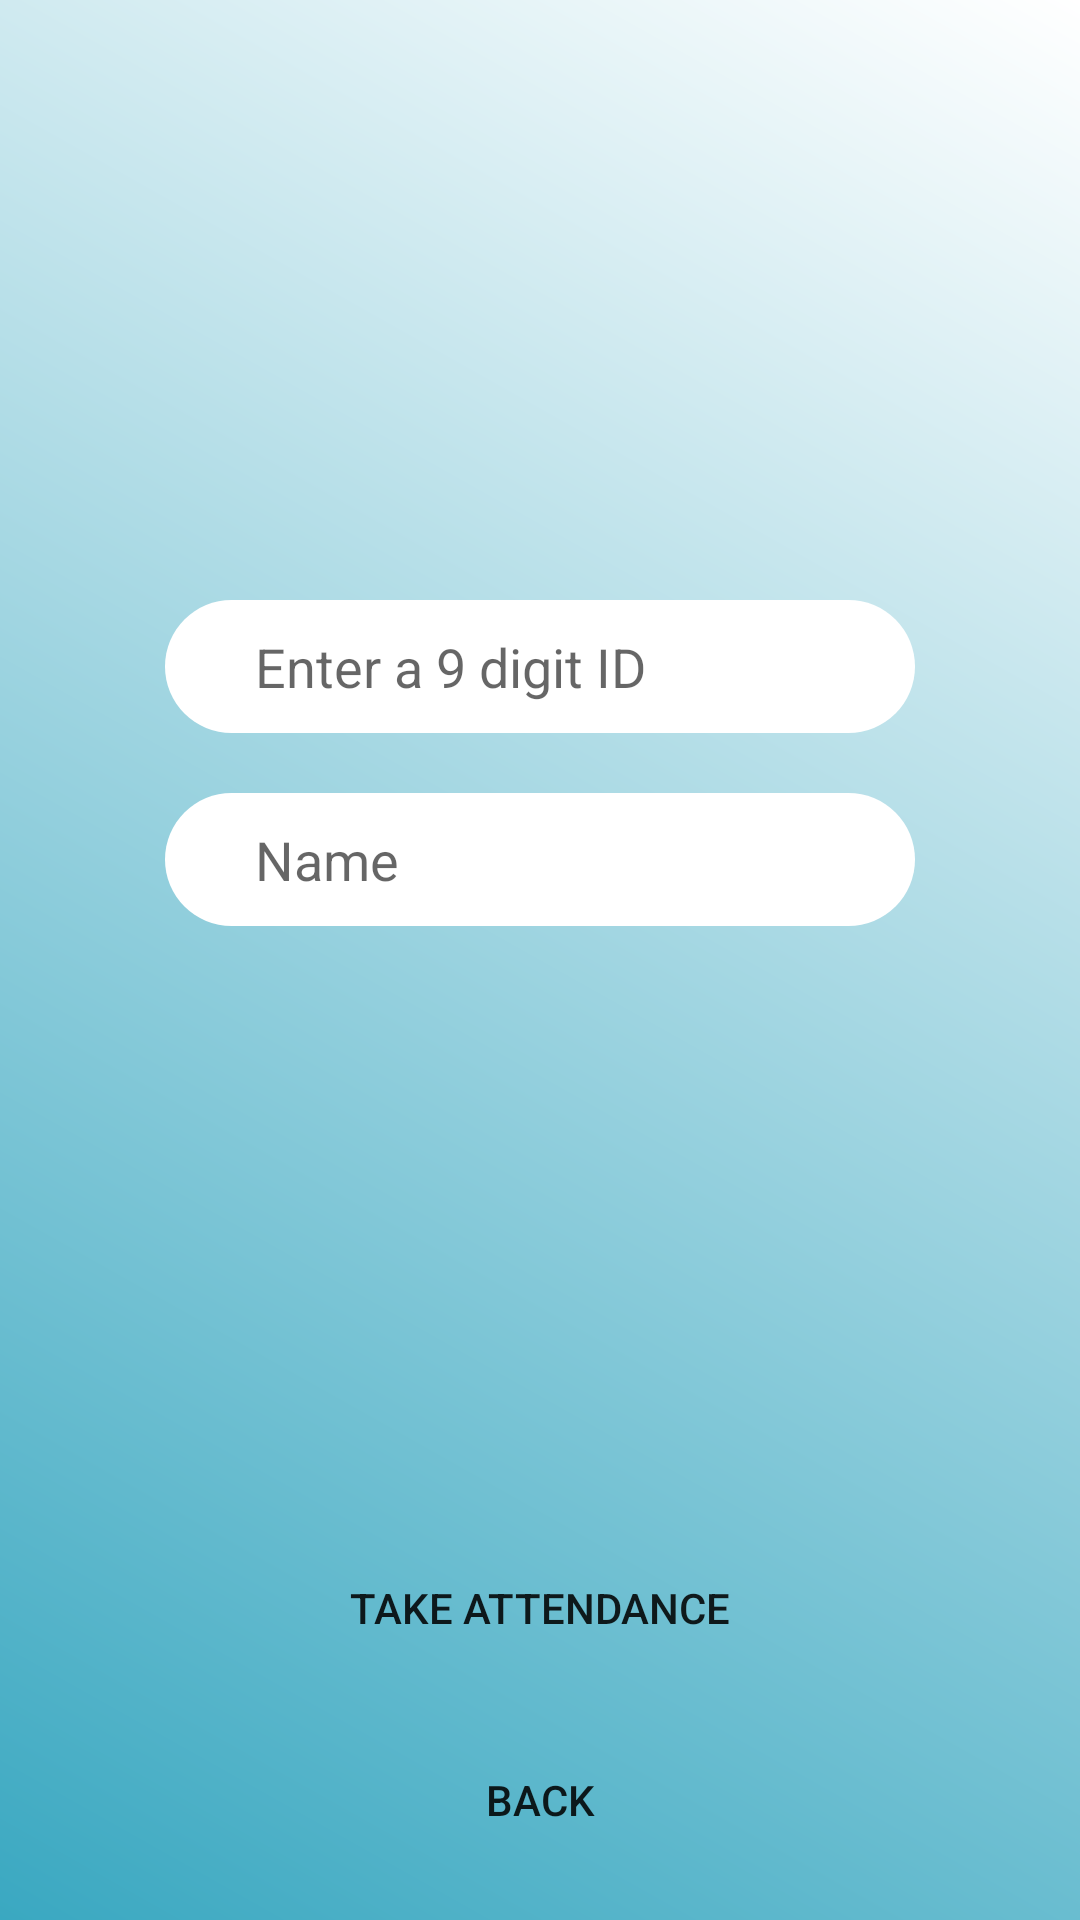

Produce the Android XML layout that renders to this screen, including the resource entries it uses.
<!-- AndroidManifest.xml: application theme Theme.CMPS297N_Attendance_Tracker -->
<!-- res/layout/activity_take_manual_attendance.xml -->
<?xml version="1.0" encoding="utf-8"?>
<androidx.constraintlayout.widget.ConstraintLayout xmlns:android="http://schemas.android.com/apk/res/android"
    xmlns:app="http://schemas.android.com/apk/res-auto"
    xmlns:tools="http://schemas.android.com/tools"
    android:layout_width="match_parent"
    android:layout_height="match_parent"
    tools:context=".Take_Manual_Attendance"
    android:background="@drawable/gradient_background">
    

    
    <EditText
        android:id="@+id/enter_id"
        android:layout_width="250sp"
        android:layout_height="wrap_content"
        app:layout_constraintTop_toTopOf="parent"
        app:layout_constraintStart_toStartOf="parent"
        app:layout_constraintEnd_toEndOf="parent"
        android:hint="Enter a 9 digit ID"
        android:inputType="number"
        android:digits="0123456789"
        android:background="@drawable/smooth_edge_text_views"
        android:padding="10dp"
        android:layout_marginTop="200dp"
        android:paddingStart="30dp"
        />
    
    <EditText
        android:id="@+id/enter_name"
        android:layout_width="250sp"
        android:layout_height="wrap_content"
        app:layout_constraintTop_toBottomOf="@id/enter_id"
        app:layout_constraintStart_toStartOf="parent"
        app:layout_constraintEnd_toEndOf="parent"
        android:hint="Name"
        android:background="@drawable/smooth_edge_text_views"
        android:padding="10dp"
        android:paddingStart="30dp"
        android:layout_marginTop="20dp"
        />

    
    <Button
        android:id="@+id/manual_attendance_button"
        android:layout_width="match_parent"
        android:layout_height="wrap_content"
        android:paddingHorizontal="50dp"
        app:layout_constraintBottom_toTopOf="@id/manual_attendance_Back"
        app:layout_constraintStart_toStartOf="parent"
        app:layout_constraintEnd_toEndOf="parent"
        android:layout_margin="16dp"
        android:text="Take Attendance"
        android:background="@drawable/smooth_edges_buttons"
        android:onClick="takeAttendance"
        />

    
    <Button
        android:id="@+id/manual_attendance_Back"
        android:layout_width="match_parent"
        android:layout_height="wrap_content"
        android:background="@drawable/smooth_edges_buttons"
        android:onClick="go_Back"
        android:paddingHorizontal="50dp"
        android:text="Back"
        android:layout_margin="16dp"
        app:layout_constraintBottom_toBottomOf="parent"
        tools:layout_editor_absoluteX="0dp" />


</androidx.constraintlayout.widget.ConstraintLayout>
<!-- resources referenced by this layout -->
<resources>
  <!-- drawable gradient_background (drawable) -->
  <?xml version="1.0" encoding="utf-8"?>
  <shape xmlns:android="http://schemas.android.com/apk/res/android"
      android:shape="rectangle">
      <gradient
          android:startColor="#3aa8c1"
          android:endColor="@color/white"
          android:angle="45" />
  </shape>
  <!-- drawable smooth_edge_text_views (drawable) -->
  <shape xmlns:android="http://schemas.android.com/apk/res/android">
  
  
      <solid android:color="@color/white" />
  
      <corners
          android:radius="5dp"
          android:topRightRadius="100dp"
          android:topLeftRadius="100dp"
          android:bottomLeftRadius="100dp"
          android:bottomRightRadius="100dp"
          />
  </shape>
  <!-- drawable smooth_edges_buttons (drawable) -->
  <?xml version="1.0" encoding="utf-8"?>
  <shape xmlns:android="http://schemas.android.com/apk/res/android"
      android:shape="rectangle" android:padding="10dp">
      <corners android:radius="10dp"/>
  
     
  
  </shape>
  <style name="Theme.CMPS297N_Attendance_Tracker" parent="Theme.MaterialComponents.DayNight.NoActionBar">
          
          <item name="colorPrimary">#000080</item>
          <item name="colorPrimaryVariant">@color/black</item>
          <item name="colorOnPrimary">@color/white</item>
          
          <item name="colorSecondary">@color/teal_200</item>
          <item name="colorSecondaryVariant">@color/teal_700</item>
          <item name="colorOnSecondary">@color/black</item>
          
          <item name="android:statusBarColor" tools:targetApi="l">?attr/colorPrimaryVariant</item>
          
      </style>
  <color name="white">#FFFFFFFF</color>
  <color name="black">#FF000000</color>
  <color name="teal_200">#FF03DAC5</color>
  <color name="teal_700">#FF018786</color>
</resources>
